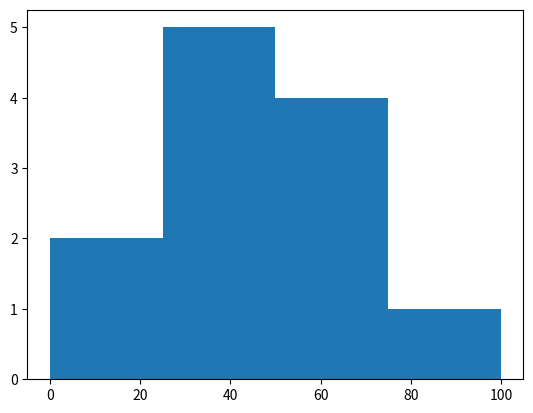

The script that saved this image:
import numpy as np
import matplotlib.pyplot as plt
#array-generating functions
a=np.array([22,55,43,76,25,27,17,56,71,31,34,56])
plt.hist(a,bins=[0,25,50,75,100])
plt.show()